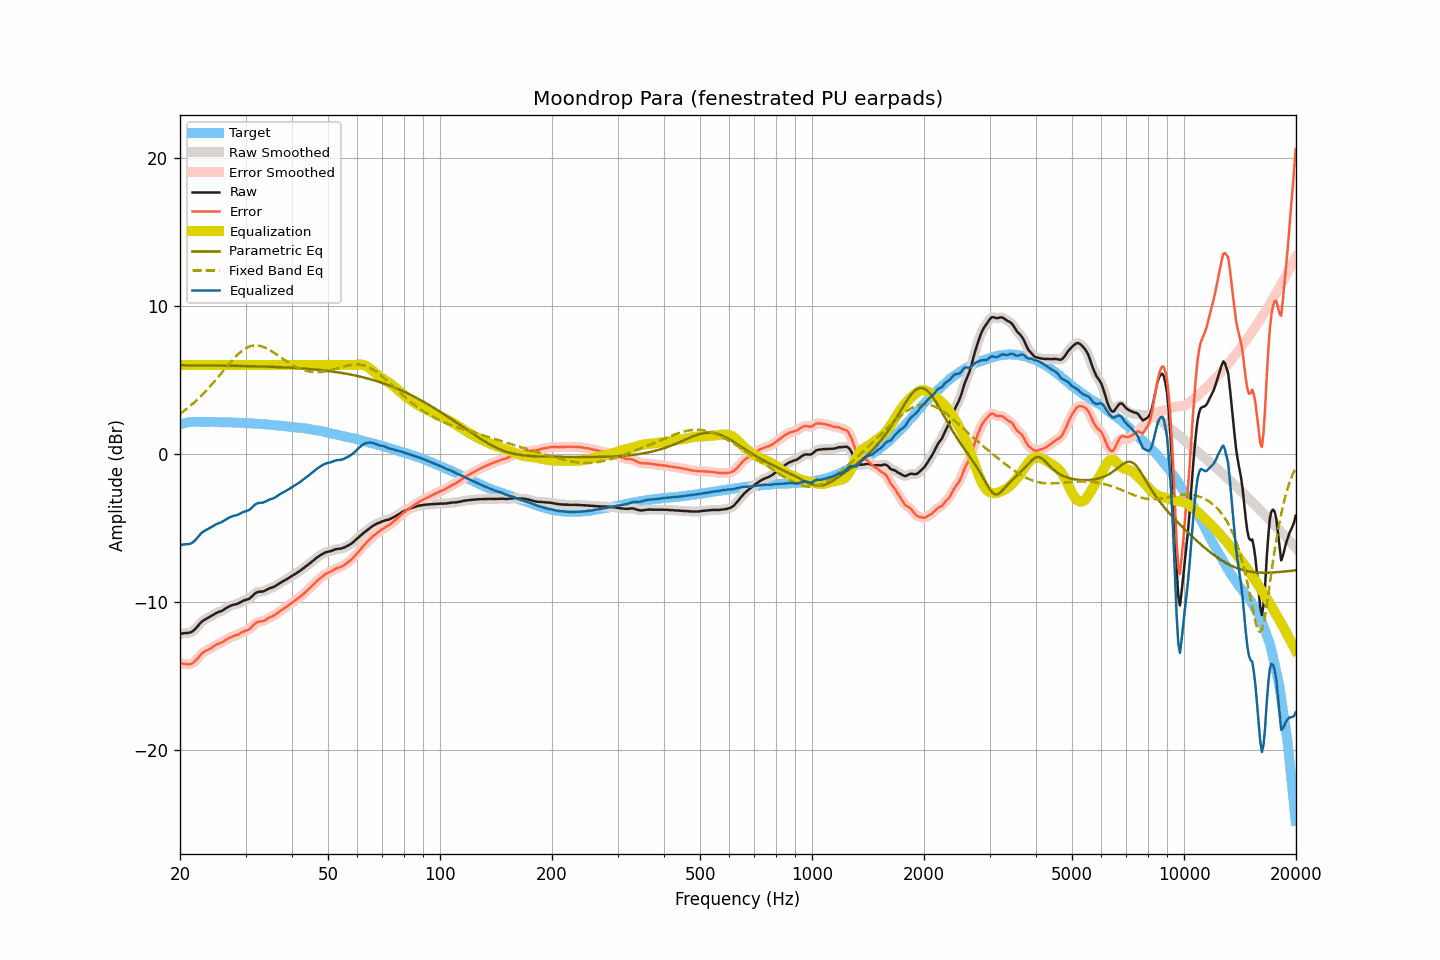

The data file committed next to this chart (first rows):
frequency, raw, smoothed, error, error_smoothed, equalization, parametric_eq, fixed_band_eq, equalized_raw, equalized_smoothed, target
20.00, -12.17, -12.17, -14.16, -14.16, 6.00, 5.98, 2.71, -6.17, -6.17, 1.99
20.20, -12.14, -12.15, -14.16, -14.17, 6.00, 5.98, 2.78, -6.14, -6.15, 2.02
20.40, -12.12, -12.13, -14.17, -14.18, 6.00, 5.98, 2.86, -6.12, -6.13, 2.05
20.61, -12.11, -12.11, -14.18, -14.19, 6.00, 5.98, 2.94, -6.11, -6.11, 2.07
20.81, -12.10, -12.11, -14.20, -14.21, 6.00, 5.98, 3.03, -6.10, -6.11, 2.10
21.02, -12.09, -12.10, -14.22, -14.22, 6.00, 5.98, 3.11, -6.09, -6.10, 2.13
21.23, -12.08, -12.08, -14.22, -14.22, 6.00, 5.98, 3.20, -6.08, -6.08, 2.14
21.44, -12.04, -12.04, -14.19, -14.19, 6.00, 5.98, 3.29, -6.04, -6.04, 2.15
21.66, -11.97, -11.97, -14.13, -14.13, 6.00, 5.98, 3.38, -5.97, -5.97, 2.16
21.87, -11.88, -11.88, -14.04, -14.04, 6.00, 5.97, 3.48, -5.88, -5.88, 2.16
22.09, -11.77, -11.77, -13.94, -13.93, 6.00, 5.97, 3.58, -5.77, -5.77, 2.16
22.31, -11.64, -11.64, -13.81, -13.81, 6.00, 5.97, 3.68, -5.64, -5.64, 2.16
22.54, -11.52, -11.51, -13.68, -13.68, 6.00, 5.97, 3.79, -5.52, -5.51, 2.16
22.76, -11.39, -11.40, -13.56, -13.56, 6.00, 5.97, 3.89, -5.39, -5.40, 2.16
22.99, -11.29, -11.30, -13.45, -13.46, 6.00, 5.97, 4.00, -5.29, -5.30, 2.15
23.22, -11.22, -11.22, -13.38, -13.38, 6.00, 5.97, 4.12, -5.22, -5.22, 2.15
23.45, -11.16, -11.16, -13.31, -13.31, 6.00, 5.97, 4.23, -5.16, -5.16, 2.15
23.69, -11.10, -11.10, -13.25, -13.25, 6.00, 5.97, 4.35, -5.10, -5.10, 2.15
23.92, -11.04, -11.04, -13.19, -13.20, 6.00, 5.97, 4.47, -5.04, -5.04, 2.15
24.16, -10.98, -10.98, -13.14, -13.14, 6.00, 5.97, 4.59, -4.98, -4.98, 2.16
24.40, -10.92, -10.92, -13.08, -13.07, 6.00, 5.96, 4.71, -4.92, -4.92, 2.16
24.65, -10.85, -10.85, -13.00, -13.00, 6.00, 5.96, 4.84, -4.85, -4.85, 2.15
24.89, -10.78, -10.79, -12.93, -12.93, 6.00, 5.96, 4.97, -4.78, -4.79, 2.15
25.14, -10.73, -10.73, -12.88, -12.88, 6.00, 5.96, 5.10, -4.73, -4.73, 2.14
25.39, -10.68, -10.69, -12.83, -12.83, 6.00, 5.96, 5.23, -4.68, -4.69, 2.14
25.65, -10.65, -10.65, -12.80, -12.79, 6.00, 5.96, 5.36, -4.65, -4.65, 2.14
25.91, -10.60, -10.60, -12.74, -12.74, 6.00, 5.96, 5.49, -4.60, -4.60, 2.13
26.16, -10.54, -10.54, -12.67, -12.67, 6.00, 5.95, 5.62, -4.54, -4.54, 2.13
26.43, -10.48, -10.48, -12.60, -12.60, 6.00, 5.95, 5.75, -4.48, -4.48, 2.13
26.69, -10.40, -10.41, -12.53, -12.53, 6.00, 5.95, 5.88, -4.40, -4.41, 2.13
26.96, -10.34, -10.34, -12.47, -12.47, 6.00, 5.95, 6.01, -4.34, -4.34, 2.13
27.23, -10.28, -10.29, -12.41, -12.41, 6.00, 5.95, 6.14, -4.28, -4.29, 2.13
27.50, -10.24, -10.24, -12.37, -12.36, 6.00, 5.95, 6.26, -4.24, -4.24, 2.12
27.77, -10.20, -10.21, -12.32, -12.32, 6.00, 5.94, 6.38, -4.20, -4.21, 2.11
28.05, -10.17, -10.18, -12.28, -12.29, 6.00, 5.94, 6.50, -4.17, -4.18, 2.11
28.33, -10.15, -10.15, -12.25, -12.25, 6.00, 5.94, 6.61, -4.15, -4.15, 2.10
28.62, -10.11, -10.11, -12.21, -12.21, 6.00, 5.94, 6.72, -4.11, -4.11, 2.10
28.90, -10.06, -10.06, -12.16, -12.16, 6.00, 5.94, 6.81, -4.06, -4.06, 2.10
29.19, -10.00, -10.00, -12.09, -12.10, 6.00, 5.93, 6.91, -4.00, -4.00, 2.08
29.48, -9.94, -9.95, -12.04, -12.04, 6.00, 5.93, 6.99, -3.94, -3.95, 2.09
29.78, -9.90, -9.90, -11.99, -11.99, 6.00, 5.93, 7.07, -3.90, -3.90, 2.08
30.08, -9.86, -9.87, -11.94, -11.95, 6.00, 5.93, 7.13, -3.86, -3.87, 2.08
30.38, -9.83, -9.83, -11.90, -11.90, 6.00, 5.93, 7.19, -3.83, -3.83, 2.07
30.68, -9.79, -9.78, -11.86, -11.84, 6.00, 5.92, 7.24, -3.79, -3.78, 2.07
30.99, -9.71, -9.70, -11.76, -11.76, 6.00, 5.92, 7.28, -3.71, -3.70, 2.05
31.30, -9.61, -9.60, -11.66, -11.65, 6.00, 5.92, 7.30, -3.61, -3.60, 2.05
31.61, -9.49, -9.50, -11.54, -11.54, 6.00, 5.91, 7.32, -3.49, -3.50, 2.05
31.93, -9.41, -9.41, -11.44, -11.45, 6.00, 5.91, 7.33, -3.41, -3.41, 2.04
32.24, -9.35, -9.35, -11.38, -11.38, 6.00, 5.91, 7.32, -3.35, -3.35, 2.02
32.57, -9.31, -9.32, -11.34, -11.34, 6.00, 5.91, 7.31, -3.31, -3.32, 2.02
32.89, -9.31, -9.31, -11.33, -11.33, 6.00, 5.90, 7.29, -3.31, -3.31, 2.02
33.22, -9.30, -9.30, -11.31, -11.31, 6.00, 5.90, 7.26, -3.30, -3.30, 2.01
33.55, -9.28, -9.28, -11.29, -11.28, 6.00, 5.90, 7.22, -3.28, -3.28, 2.00
33.89, -9.23, -9.23, -11.22, -11.23, 6.00, 5.89, 7.17, -3.23, -3.23, 1.99
34.23, -9.17, -9.18, -11.16, -11.16, 6.00, 5.89, 7.12, -3.17, -3.18, 1.99
34.57, -9.12, -9.12, -11.10, -11.10, 6.00, 5.89, 7.06, -3.12, -3.12, 1.97
34.92, -9.07, -9.08, -11.04, -11.05, 6.00, 5.88, 7.00, -3.07, -3.08, 1.96
35.27, -9.04, -9.04, -11.00, -11.00, 6.00, 5.88, 6.93, -3.04, -3.04, 1.96
35.62, -9.00, -9.00, -10.95, -10.95, 6.00, 5.87, 6.86, -3.00, -3.00, 1.94
35.97, -8.95, -8.95, -10.88, -10.88, 6.00, 5.87, 6.79, -2.95, -2.95, 1.93
... 635 more rows
